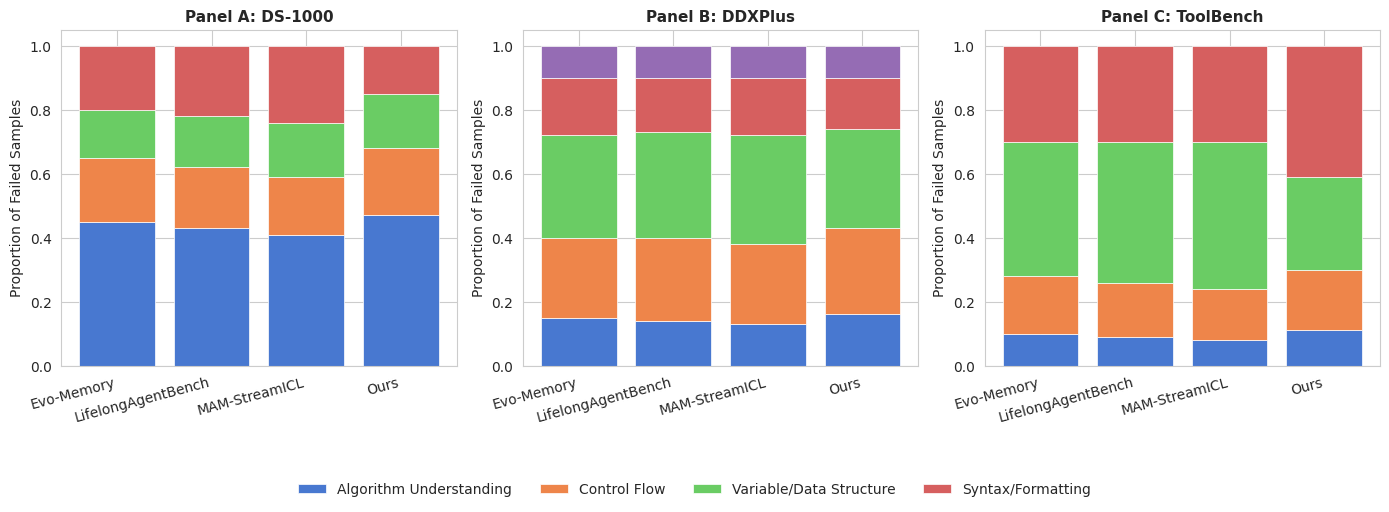

Write the Python code that produced this figure.
import matplotlib.pyplot as plt
import seaborn as sns
import numpy as np

datasets = ["DS-1000", "DDXPlus", "ToolBench"]
methods = ["Evo-Memory", "LifelongAgentBench", "MAM-StreamICL", "Ours"]

error_types = {
    "DS-1000": [
        "Algorithm Understanding",
        "Control Flow",
        "Variable/Data Structure",
        "Syntax/Formatting"
    ],
    "DDXPlus": [
        "Symptom Interpretation",
        "Differential Diagnosis",
        "Risk Factor Weighting",
        "Final Diagnosis Selection",
        "Justification Quality"
    ],
    "ToolBench": [
        "Intent Recognition",
        "Parameter Extraction",
        "API Call Syntax",
        "Result Interpretation"
    ]
}

error_dist = [
    [
        [0.45, 0.20, 0.15, 0.20],  # Evo-Memory
        [0.43, 0.19, 0.16, 0.22],  # LifelongAgentBench
        [0.41, 0.18, 0.17, 0.24],  # MAM-StreamICL
        [0.47, 0.21, 0.17, 0.15]   # Ours
    ],
    [
        [0.15, 0.25, 0.32, 0.18, 0.10],
        [0.14, 0.26, 0.33, 0.17, 0.10],
        [0.13, 0.25, 0.34, 0.18, 0.10],
        [0.16, 0.27, 0.31, 0.16, 0.10]
    ],
    [
        [0.10, 0.18, 0.42, 0.30],
        [0.09, 0.17, 0.44, 0.30],
        [0.08, 0.16, 0.46, 0.30],
        [0.11, 0.19, 0.29, 0.41]
    ]
]

sns.set_style("whitegrid")
plt.rcParams["font.family"] = "Times New Roman"
plt.rcParams["font.size"] = 10
plt.rcParams["axes.linewidth"] = 0.8

fig, axes = plt.subplots(1, 3, figsize=(14, 5), dpi=300)
colors = sns.color_palette("muted", n_colors=5)

for i, (dataset, ax) in enumerate(zip(datasets, axes)):
    x = np.arange(len(methods))
    bottom = np.zeros(len(methods))
    type_list = error_types[dataset]
    
    for j in range(len(type_list)):
        values = [error_dist[i][m][j] for m in range(len(methods))]
        ax.bar(x, values, bottom=bottom, color=colors[j], label=type_list[j], edgecolor="white", linewidth=0.5)
        bottom += values
    
    ax.set_title(f"Panel {chr(65+i)}: {dataset}", fontsize=11, fontweight="bold")
    ax.set_xticks(x)
    ax.set_xticklabels(methods, rotation=15, ha="right")
    ax.set_ylabel("Proportion of Failed Samples")
    ax.set_ylim(0, 1.05)

handles, labels = axes[0].get_legend_handles_labels()
fig.legend(handles, labels, loc="upper center", bbox_to_anchor=(0.5, 0.02), ncol=4, frameon=False)

plt.tight_layout(rect=[0, 0.08, 1, 0.97])
plt.savefig("fig_error_distribution.pdf", bbox_inches="tight")
plt.savefig("fig_error_distribution.png", bbox_inches="tight", dpi=300)
plt.show()
